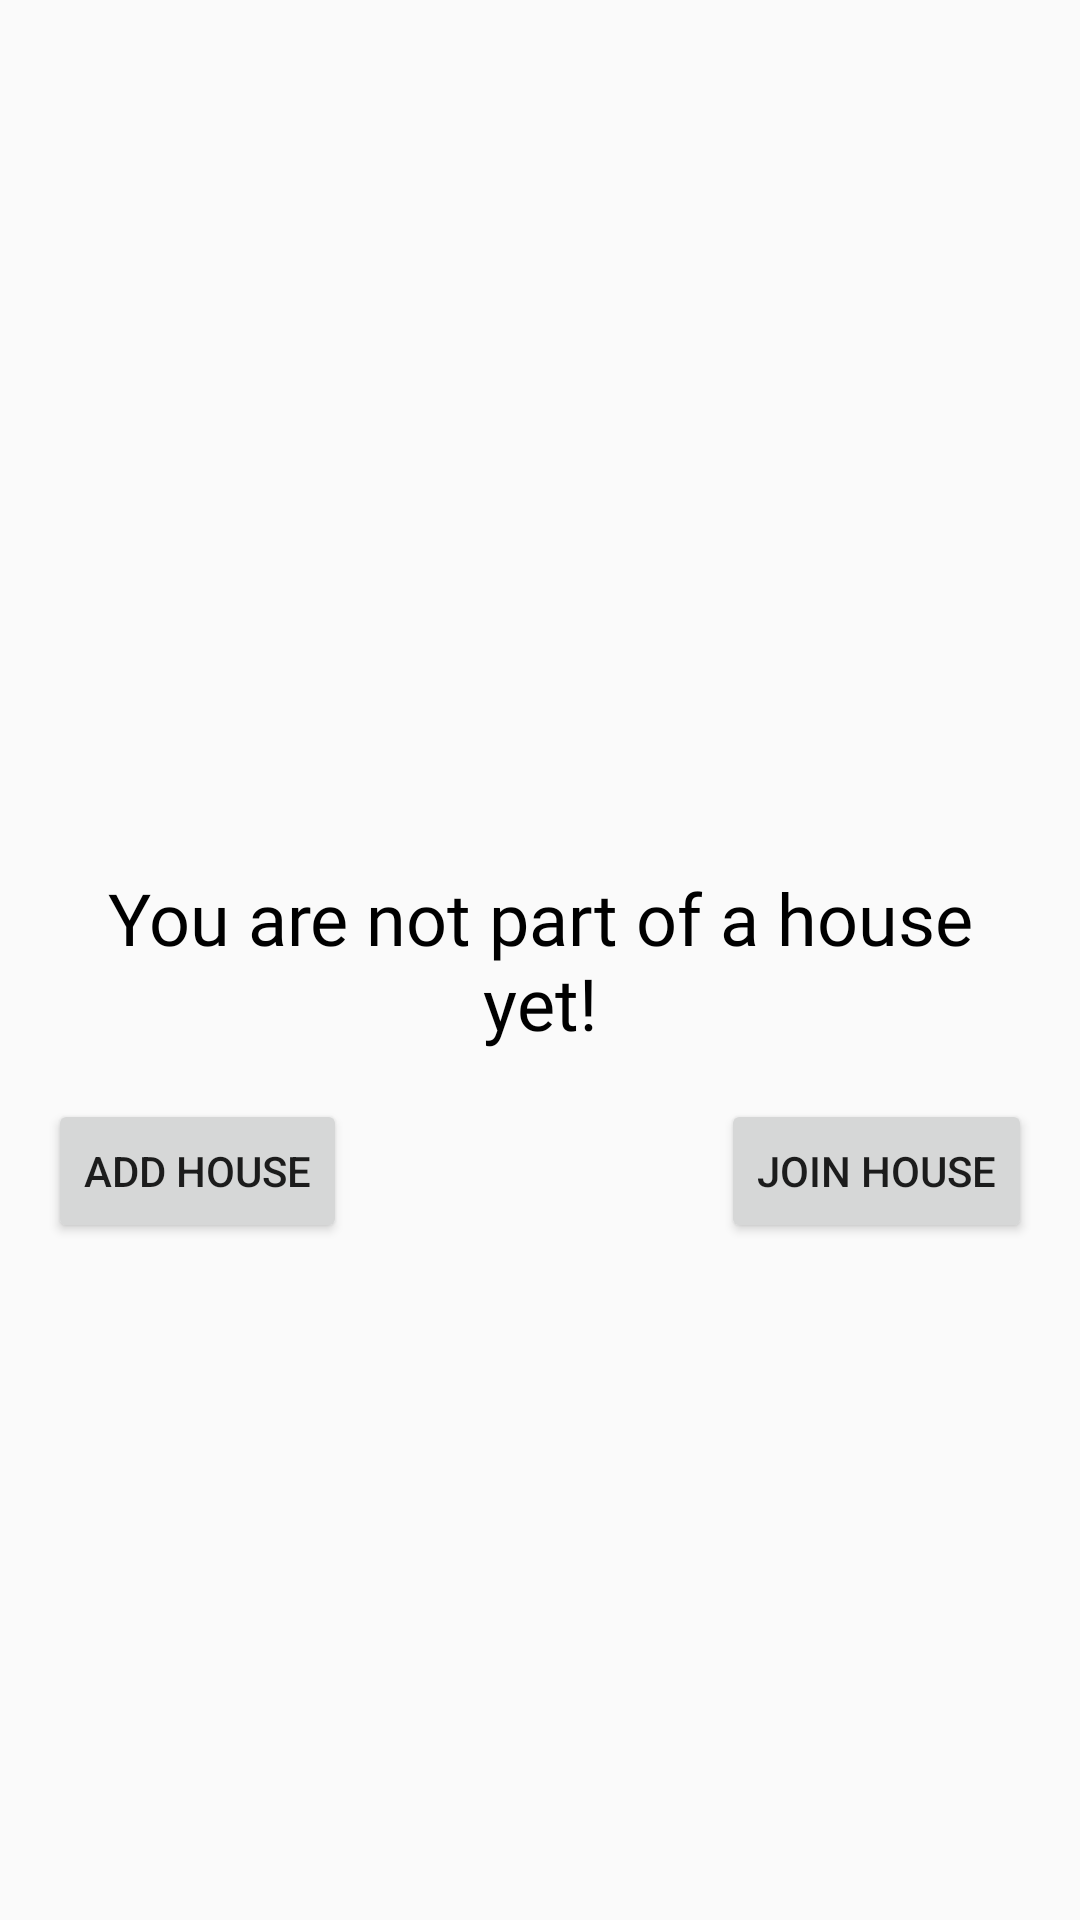

Android layout source for this screen:
<!-- AndroidManifest.xml: application theme AppTheme -->
<!-- res/layout/fragment_home_no_house.xml -->
<?xml version="1.0" encoding="utf-8"?>
<androidx.constraintlayout.widget.ConstraintLayout
    xmlns:android="http://schemas.android.com/apk/res/android"
    xmlns:app="http://schemas.android.com/apk/res-auto"
    xmlns:tools="http://schemas.android.com/tools"
    android:layout_width="match_parent"
    android:layout_height="match_parent">

    <Button
        android:id="@+id/buttonJoinHouseFragment"
        android:layout_width="wrap_content"
        android:layout_height="wrap_content"
        android:layout_marginTop="16dp"
        android:layout_marginEnd="16dp"
        android:text="Join House"
        app:layout_constraintEnd_toEndOf="parent"
        app:layout_constraintTop_toBottomOf="@+id/textView" />

    <Button
        android:id="@+id/buttonAddHouseFragment"
        android:layout_width="wrap_content"
        android:layout_height="wrap_content"
        android:layout_marginStart="16dp"
        android:layout_marginTop="16dp"
        android:text="Add House"
        app:layout_constraintStart_toStartOf="parent"
        app:layout_constraintTop_toBottomOf="@+id/textView" />

    <TextView
        android:id="@+id/textView"
        android:layout_width="0dp"
        android:layout_height="wrap_content"
        android:layout_marginStart="16dp"
        android:layout_marginTop="16dp"
        android:layout_marginEnd="16dp"
        android:layout_marginBottom="16dp"
        android:fontFamily="@font/roboto_black"
        android:text="You are not part of a house yet!"
        android:textAlignment="center"
        android:textColor="#000000"
        android:textSize="24sp"
        app:layout_constraintBottom_toBottomOf="parent"
        app:layout_constraintEnd_toEndOf="parent"
        app:layout_constraintStart_toStartOf="parent"
        app:layout_constraintTop_toTopOf="parent" />
</androidx.constraintlayout.widget.ConstraintLayout>
<!-- resources referenced by this layout -->
<resources>
  <style name="AppTheme" parent="Theme.AppCompat.Light.DarkActionBar">
          <item name="colorPrimary">@color/colorPrimary</item>
          <item name="colorPrimaryDark">#F1F1F1</item>
          <item name="colorAccent">@color/colorAccent</item>
      </style>
  <color name="colorPrimary">#6200EE</color>
  <color name="colorAccent">#03DAC5</color>
</resources>
